The GitHub repository daffakurnia11/Coffee-Beans-Defect-Classification contains a labelled image folder "Dataset" with 2 categories: defected, undefected. Examples follow, each with its label.

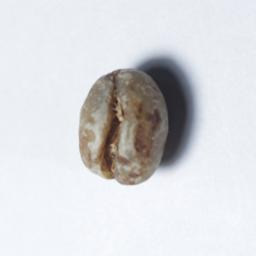
Label: defected

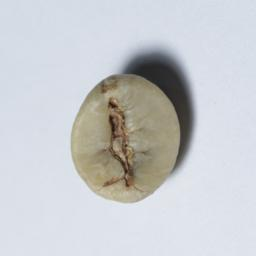
Label: undefected

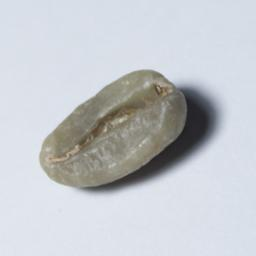
Label: undefected

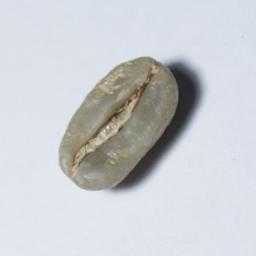
Label: undefected

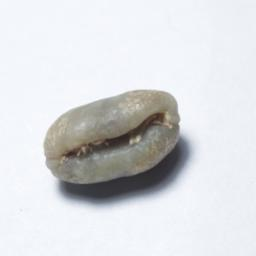
Label: defected

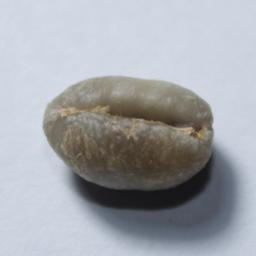
Label: defected
